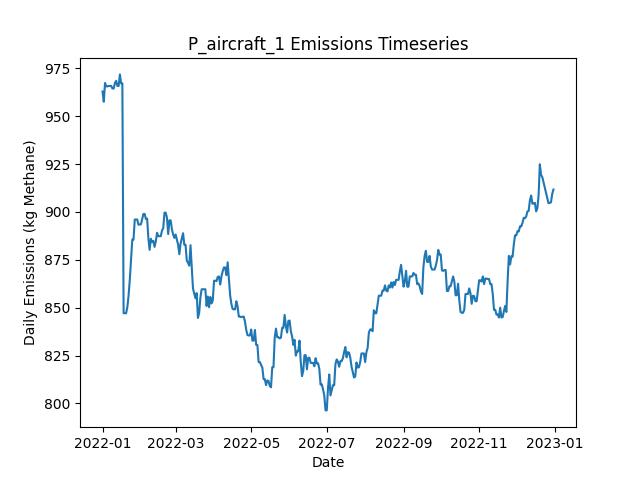

The file beside this chart, header and first rows:
Date, Daily Emissions (Kg Methane), Daily Mitigable Emissions (Kg Methane), Daily Non-Mitigable Emissions (Kg Methan…, Daily Cost ($), Active Leaks, New Leaks, Leaks Repaired, Leaks Naturally Repaired, Leaks Tagged, Daily Repair Cost ($), Daily Natural Repair Cost ($), aircraft Deployment Cost ($), aircraft Sites flagged for Follow-Up, aircraft Leaks tagged for repair, aircraft Sites Visited, aircraft Travel Time (Minutes), aircraft Survey Time (Minutes), OGI_FU Deployment Cost ($), OGI_FU Sites flagged for Follow-Up, OGI_FU Leaks tagged for repair, OGI_FU Sites Visited, OGI_FU Travel Time (Minutes), OGI_FU Survey Time (Minutes)
2022-01-01, 962.8, 962.8, 0, 250, 353, 354, 0, 1, 0.00000, 0.00000, 200, 250, 0, , 10, 20, 10, 0.00000, , 0, 0, 0, 0
2022-01-02, 957.5, 957.5, 0, 0.00000, 351, 0, 0, 2, 0.00000, 0.00000, 400, 0.00000, 0, , 0, 0, 0, 0.00000, , 0, 0, 0, 0
2022-01-03, 967.3, 967.3, 0, 500, 352, 2, 0, 1, 22, 0.00000, 200, 0.00000, 1, , 0, 0, 0, 500, , 22, 1, 30, 120
2022-01-04, 965.5, 965.5, 0, 0.00000, 352, 1, 0, 1, 0.00000, 0.00000, 200, 0.00000, 0, , 0, 0, 0, 0.00000, , 0, 0, 0, 0
2022-01-05, 965.5, 965.5, 0, 0.00000, 352, 0, 0, 0, 0.00000, 0.00000, 0.00000, 0.00000, 0, , 0, 0, 0, 0.00000, , 0, 0, 0, 0
2022-01-06, 965.7, 965.7, 0, 0.00000, 353, 1, 0, 0, 0.00000, 0.00000, 0.00000, 0.00000, 0, , 0, 0, 0, 0.00000, , 0, 0, 0, 0
2022-01-07, 965.7, 965.7, 0, 0.00000, 353, 0, 0, 0, 0.00000, 0.00000, 0.00000, 0.00000, 0, , 0, 0, 0, 0.00000, , 0, 0, 0, 0
2022-01-08, 965.7, 965.7, 0, 0.00000, 353, 0, 0, 0, 0.00000, 0.00000, 0.00000, 0.00000, 0, , 0, 0, 0, 0.00000, , 0, 0, 0, 0
2022-01-09, 964.4, 964.4, 0, 0.00000, 353, 1, 0, 1, 0.00000, 0.00000, 200, 0.00000, 0, , 0, 0, 0, 0.00000, , 0, 0, 0, 0
2022-01-10, 964.4, 964.4, 0, 0.00000, 353, 2, 0, 2, 0.00000, 0.00000, 400, 0.00000, 0, , 0, 0, 0, 0.00000, , 0, 0, 0, 0
2022-01-11, 967.3, 967.3, 0, 0.00000, 355, 2, 0, 0, 0.00000, 0.00000, 0.00000, 0.00000, 0, , 0, 0, 0, 0.00000, , 0, 0, 0, 0
2022-01-12, 968.4, 968.4, 0, 0.00000, 355, 1, 0, 1, 0.00000, 0.00000, 200, 0.00000, 0, , 0, 0, 0, 0.00000, , 0, 0, 0, 0
2022-01-13, 965.7, 965.7, 0, 0.00000, 354, 0, 0, 1, 0.00000, 0.00000, 200, 0.00000, 0, , 0, 0, 0, 0.00000, , 0, 0, 0, 0
2022-01-14, 965.7, 965.7, 0, 0.00000, 354, 1, 0, 1, 0.00000, 0.00000, 200, 0.00000, 0, , 0, 0, 0, 0.00000, , 0, 0, 0, 0
2022-01-15, 971.8, 971.8, 0, 0.00000, 355, 1, 0, 0, 0.00000, 0.00000, 0.00000, 0.00000, 0, , 0, 0, 0, 0.00000, , 0, 0, 0, 0
2022-01-16, 967.1, 967.1, 0, 0.00000, 353, 0, 0, 2, 0.00000, 0.00000, 400, 0.00000, 0, , 0, 0, 0, 0.00000, , 0, 0, 0, 0
2022-01-17, 967.1, 967.1, 0, 0.00000, 353, 1, 0, 1, 0.00000, 0.00000, 200, 0.00000, 0, , 0, 0, 0, 0.00000, , 0, 0, 0, 0
2022-01-18, 847.1, 847.1, 0, 6800, 320, 1, 34, 0, 0.00000, 6800, 0.00000, 0.00000, 0, , 0, 0, 0, 0.00000, , 0, 0, 0, 0
2022-01-19, 847.1, 847.1, 0, 0.00000, 320, 0, 0, 0, 0.00000, 0.00000, 0.00000, 0.00000, 0, , 0, 0, 0, 0.00000, , 0, 0, 0, 0
2022-01-20, 847.1, 847.1, 0, 0.00000, 320, 0, 0, 0, 0.00000, 0.00000, 0.00000, 0.00000, 0, , 0, 0, 0, 0.00000, , 0, 0, 0, 0
2022-01-21, 850.2, 850.2, 0, 0.00000, 322, 4, 0, 2, 0.00000, 0.00000, 400, 0.00000, 0, , 0, 0, 0, 0.00000, , 0, 0, 0, 0
2022-01-22, 856.3, 856.3, 0, 0.00000, 323, 1, 0, 0, 0.00000, 0.00000, 0.00000, 0.00000, 0, , 0, 0, 0, 0.00000, , 0, 0, 0, 0
2022-01-23, 864.5, 864.5, 0, 0.00000, 324, 2, 0, 1, 0.00000, 0.00000, 200, 0.00000, 0, , 0, 0, 0, 0.00000, , 0, 0, 0, 0
2022-01-24, 875, 875, 0, 0.00000, 326, 2, 0, 0, 0.00000, 0.00000, 0.00000, 0.00000, 0, , 0, 0, 0, 0.00000, , 0, 0, 0, 0
2022-01-25, 885.5, 885.5, 0, 0.00000, 328, 2, 0, 0, 0.00000, 0.00000, 0.00000, 0.00000, 0, , 0, 0, 0, 0.00000, , 0, 0, 0, 0
2022-01-26, 885.5, 885.5, 0, 0.00000, 328, 0, 0, 0, 0.00000, 0.00000, 0.00000, 0.00000, 0, , 0, 0, 0, 0.00000, , 0, 0, 0, 0
2022-01-27, 896, 896, 0, 0.00000, 330, 2, 0, 0, 0.00000, 0.00000, 0.00000, 0.00000, 0, , 0, 0, 0, 0.00000, , 0, 0, 0, 0
2022-01-28, 896, 896, 0, 0.00000, 330, 0, 0, 0, 0.00000, 0.00000, 0.00000, 0.00000, 0, , 0, 0, 0, 0.00000, , 0, 0, 0, 0
2022-01-29, 896, 896, 0, 0.00000, 330, 1, 0, 1, 0.00000, 0.00000, 200, 0.00000, 0, , 0, 0, 0, 0.00000, , 0, 0, 0, 0
2022-01-30, 893.3, 893.3, 0, 0.00000, 329, 0, 0, 1, 0.00000, 0.00000, 200, 0.00000, 0, , 0, 0, 0, 0.00000, , 0, 0, 0, 0
2022-01-31, 893.3, 893.3, 0, 0.00000, 329, 0, 0, 0, 0.00000, 0.00000, 0.00000, 0.00000, 0, , 0, 0, 0, 0.00000, , 0, 0, 0, 0
2022-02-01, 893.6, 893.6, 0, 0.00000, 330, 2, 0, 1, 0.00000, 0.00000, 200, 0.00000, 0, , 0, 0, 0, 0.00000, , 0, 0, 0, 0
2022-02-02, 896.3, 896.3, 0, 0.00000, 331, 1, 0, 0, 0.00000, 0.00000, 0.00000, 0.00000, 0, , 0, 0, 0, 0.00000, , 0, 0, 0, 0
2022-02-03, 898.9, 898.9, 0, 0.00000, 332, 1, 0, 0, 0.00000, 0.00000, 0.00000, 0.00000, 0, , 0, 0, 0, 0.00000, , 0, 0, 0, 0
2022-02-04, 898.9, 898.9, 0, 0.00000, 332, 0, 0, 0, 0.00000, 0.00000, 0.00000, 0.00000, 0, , 0, 0, 0, 0.00000, , 0, 0, 0, 0
2022-02-05, 896.3, 896.3, 0, 0.00000, 331, 0, 0, 1, 0.00000, 0.00000, 200, 0.00000, 0, , 0, 0, 0, 0.00000, , 0, 0, 0, 0
2022-02-06, 896.5, 896.5, 0, 0.00000, 331, 1, 0, 1, 0.00000, 0.00000, 200, 0.00000, 0, , 0, 0, 0, 0.00000, , 0, 0, 0, 0
2022-02-07, 886.2, 886.2, 0, 0.00000, 330, 2, 0, 3, 0.00000, 0.00000, 600, 0.00000, 0, , 0, 0, 0, 0.00000, , 0, 0, 0, 0
2022-02-08, 880.2, 880.2, 0, 0.00000, 329, 0, 0, 1, 0.00000, 0.00000, 200, 0.00000, 0, , 0, 0, 0, 0.00000, , 0, 0, 0, 0
2022-02-09, 886, 886, 0, 0.00000, 329, 1, 0, 1, 0.00000, 0.00000, 200, 0.00000, 0, , 0, 0, 0, 0.00000, , 0, 0, 0, 0
2022-02-10, 884.2, 884.2, 0, 0.00000, 327, 0, 0, 2, 0.00000, 0.00000, 400, 0.00000, 0, , 0, 0, 0, 0.00000, , 0, 0, 0, 0
2022-02-11, 884.9, 884.9, 0, 0.00000, 329, 2, 0, 0, 0.00000, 0.00000, 0.00000, 0.00000, 0, , 0, 0, 0, 0.00000, , 0, 0, 0, 0
2022-02-12, 881.7, 881.7, 0, 0.00000, 327, 1, 0, 3, 0.00000, 0.00000, 600, 0.00000, 0, , 0, 0, 0, 0.00000, , 0, 0, 0, 0
2022-02-13, 884.6, 884.6, 0, 0.00000, 329, 2, 0, 0, 0.00000, 0.00000, 0.00000, 0.00000, 0, , 0, 0, 0, 0.00000, , 0, 0, 0, 0
2022-02-14, 889.1, 889.1, 0, 0.00000, 330, 2, 0, 1, 0.00000, 0.00000, 200, 0.00000, 0, , 0, 0, 0, 0.00000, , 0, 0, 0, 0
2022-02-15, 887.3, 887.3, 0, 0.00000, 330, 2, 0, 2, 0.00000, 0.00000, 400, 0.00000, 0, , 0, 0, 0, 0.00000, , 0, 0, 0, 0
2022-02-16, 887.3, 887.3, 0, 0.00000, 330, 0, 0, 0, 0.00000, 0.00000, 0.00000, 0.00000, 0, , 0, 0, 0, 0.00000, , 0, 0, 0, 0
2022-02-17, 887.3, 887.3, 0, 0.00000, 330, 0, 0, 0, 0.00000, 0.00000, 0.00000, 0.00000, 0, , 0, 0, 0, 0.00000, , 0, 0, 0, 0
2022-02-18, 890.2, 890.2, 0, 0.00000, 329, 1, 0, 2, 0.00000, 0.00000, 400, 0.00000, 0, , 0, 0, 0, 0.00000, , 0, 0, 0, 0
2022-02-19, 891.6, 891.6, 0, 0.00000, 329, 1, 0, 1, 0.00000, 0.00000, 200, 0.00000, 0, , 0, 0, 0, 0.00000, , 0, 0, 0, 0
2022-02-20, 899.6, 899.6, 0, 0.00000, 332, 3, 0, 0, 0.00000, 0.00000, 0.00000, 0.00000, 0, , 0, 0, 0, 0.00000, , 0, 0, 0, 0
2022-02-21, 899.6, 899.6, 0, 0.00000, 332, 0, 0, 0, 0.00000, 0.00000, 0.00000, 0.00000, 0, , 0, 0, 0, 0.00000, , 0, 0, 0, 0
2022-02-22, 896.9, 896.9, 0, 0.00000, 331, 1, 0, 2, 0.00000, 0.00000, 400, 0.00000, 0, , 0, 0, 0, 0.00000, , 0, 0, 0, 0
2022-02-23, 888.4, 888.4, 0, 0.00000, 327, 0, 0, 4, 0.00000, 0.00000, 800, 0.00000, 0, , 0, 0, 0, 0.00000, , 0, 0, 0, 0
2022-02-24, 895.6, 895.6, 0, 0.00000, 329, 2, 0, 0, 0.00000, 0.00000, 0.00000, 0.00000, 0, , 0, 0, 0, 0.00000, , 0, 0, 0, 0
2022-02-25, 895.6, 895.6, 0, 0.00000, 329, 1, 0, 1, 0.00000, 0.00000, 200, 0.00000, 0, , 0, 0, 0, 0.00000, , 0, 0, 0, 0
2022-02-26, 890.9, 890.9, 0, 0.00000, 327, 0, 0, 2, 0.00000, 0.00000, 400, 0.00000, 0, , 0, 0, 0, 0.00000, , 0, 0, 0, 0
2022-02-27, 888.2, 888.2, 0, 0.00000, 326, 0, 0, 1, 0.00000, 0.00000, 200, 0.00000, 0, , 0, 0, 0, 0.00000, , 0, 0, 0, 0
2022-02-28, 886.4, 886.4, 0, 0.00000, 326, 1, 0, 1, 0.00000, 0.00000, 200, 0.00000, 0, , 0, 0, 0, 0.00000, , 0, 0, 0, 0
2022-03-01, 888.2, 888.2, 0, 0.00000, 327, 3, 0, 2, 0.00000, 0.00000, 400, 0.00000, 0, , 0, 0, 0, 0.00000, , 0, 0, 0, 0
... 305 more rows
